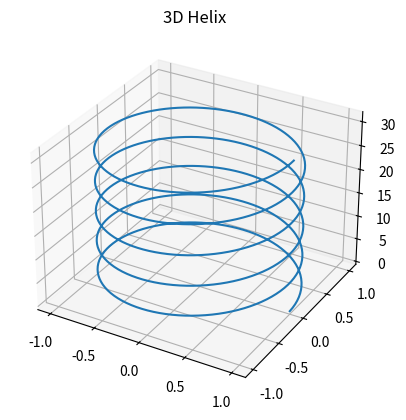

Recreate this plot in Python.
import matplotlib.pyplot as plt
import numpy as np
from mpl_toolkits.mplot3d import Axes3D

fig = plt.figure()
ax = fig.add_subplot(111, projection='3d')

t = np.linspace(0, 10*np.pi, 500)

x = np.cos(t)
y = np.sin(t)
z = t

ax.plot(x, y, z)

ax.set_title("3D Helix")
plt.show()
